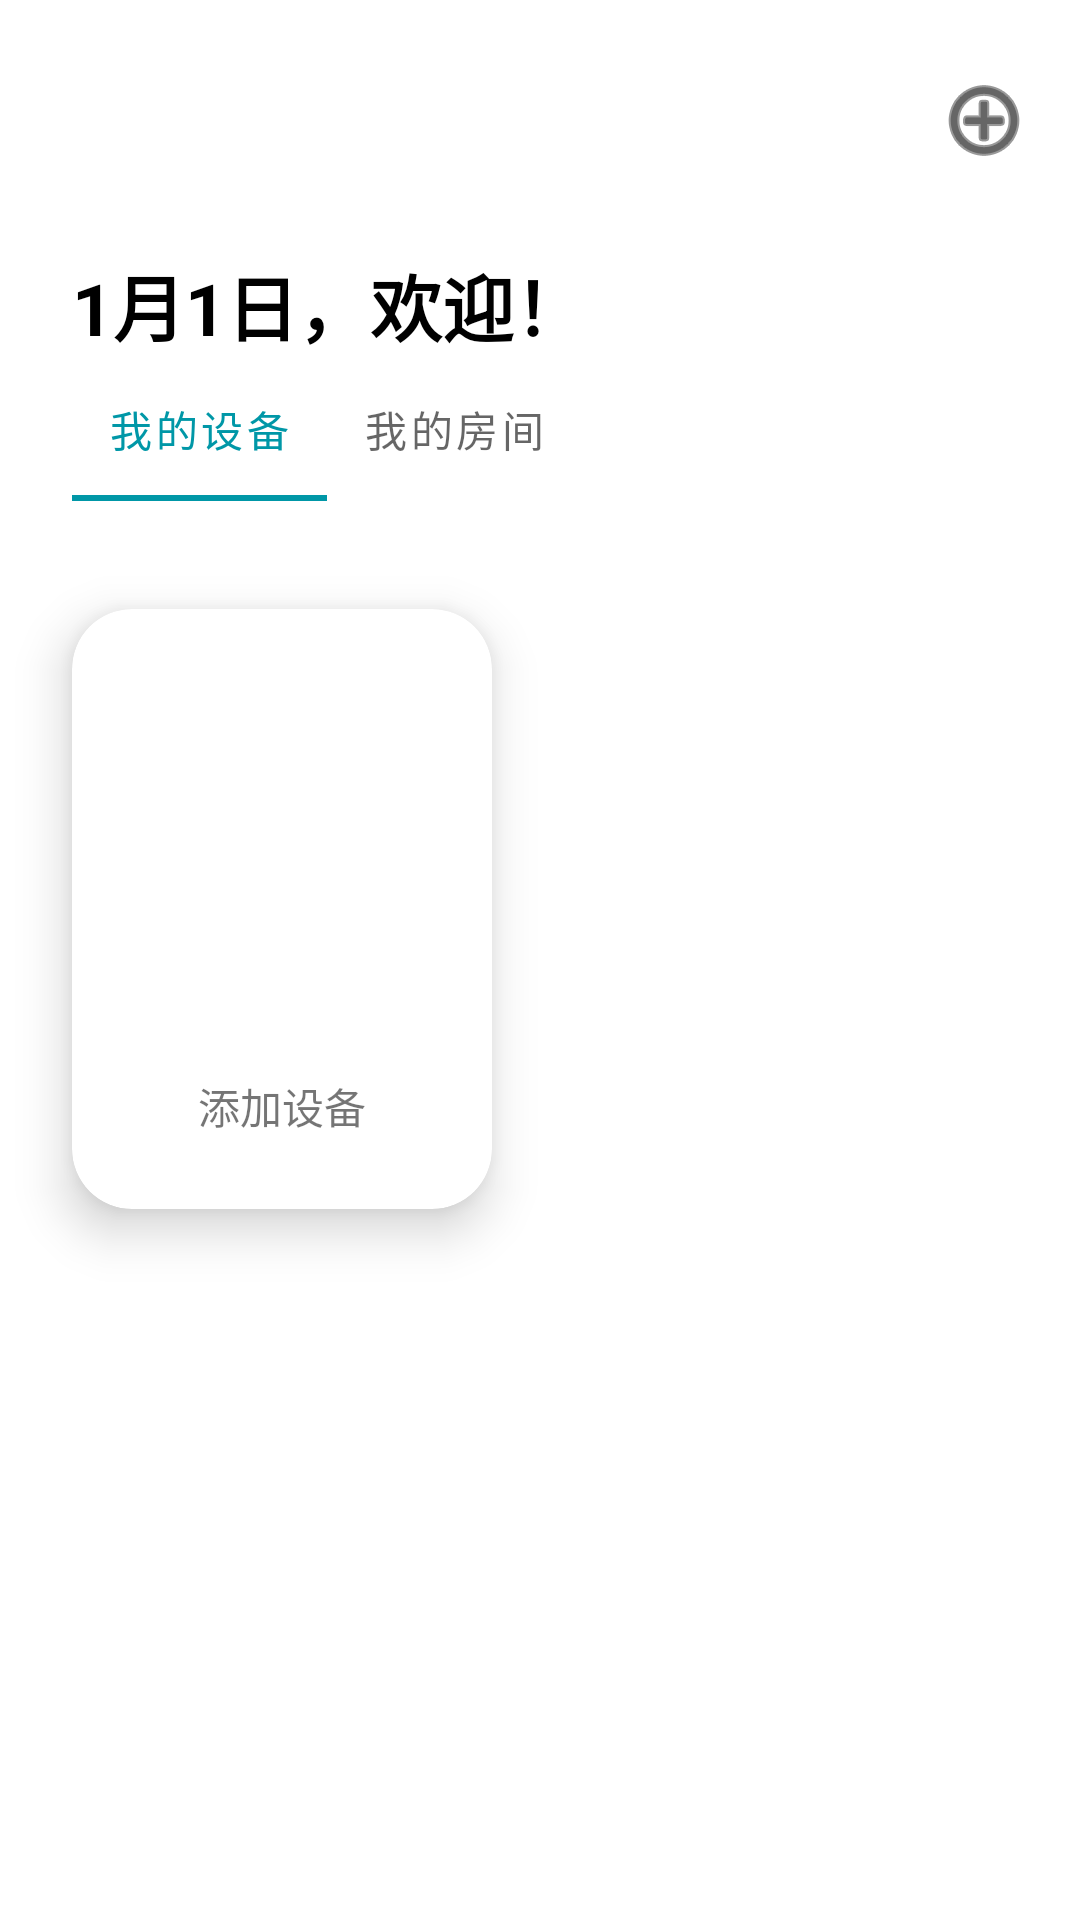

Write the Android layout XML for this screen, with the resource values it uses.
<!-- AndroidManifest.xml: application theme Theme.ManufactureHome -->
<!-- res/layout/fragment_home.xml -->
<?xml version="1.0" encoding="utf-8"?>
<androidx.constraintlayout.widget.ConstraintLayout xmlns:android="http://schemas.android.com/apk/res/android"
    xmlns:app="http://schemas.android.com/apk/res-auto"
    xmlns:tools="http://schemas.android.com/tools"
    android:layout_width="match_parent"
    android:layout_height="match_parent"
    tools:context=".ui.home.HomeFragment">

    <TextClock
        android:id="@+id/textClock"
        android:layout_width="wrap_content"
        android:layout_height="wrap_content"
        android:layout_marginStart="24dp"
        android:format12Hour="M月d日，欢迎！"
        android:format24Hour="M月d日，欢迎！"
        android:textColor="@color/black"
        android:textSize="24sp"
        android:textStyle="bold"
        app:layout_constraintStart_toStartOf="parent"
        app:layout_constraintTop_toBottomOf="@+id/constraintLayout"
        tools:text="6月9日，欢迎！" />

    <androidx.constraintlayout.widget.ConstraintLayout
        android:id="@+id/constraintLayout"
        android:layout_width="match_parent"
        android:layout_height="84dp"
        app:layout_constraintEnd_toEndOf="parent"
        app:layout_constraintStart_toStartOf="parent"
        app:layout_constraintTop_toTopOf="parent">

        <ImageButton
            android:id="@+id/back_btn"
            android:layout_width="48dp"
            android:layout_height="48dp"
            android:layout_marginStart="8dp"
            android:layout_marginTop="16dp"
            android:background="@color/white"
            android:scaleX="0.75"
            android:scaleY="0.75"
            android:src="@drawable/ic_baseline_menu_48"
            app:layout_constraintStart_toStartOf="parent"
            app:layout_constraintTop_toTopOf="parent"
            app:tint="@color/black" />

        <ImageButton
            android:id="@+id/device_setting"
            android:layout_width="48dp"
            android:layout_height="48dp"
            android:layout_marginTop="16dp"
            android:layout_marginEnd="8dp"
            android:background="@color/white"
            android:clickable="true"
            android:onClick="onAddDeviceClick"
            android:src="@android:drawable/ic_menu_add"
            app:layout_constraintEnd_toEndOf="parent"
            app:layout_constraintTop_toTopOf="parent"
            app:tint="@color/black" />

    </androidx.constraintlayout.widget.ConstraintLayout>

    <androidx.cardview.widget.CardView
        android:id="@+id/the_light"
        android:layout_width="140dp"
        android:layout_height="200dp"
        android:layout_marginStart="24dp"
        android:layout_marginTop="84dp"
        android:clickable="true"
        android:foreground="?android:attr/selectableItemBackground"
        android:onClick="onDeviceDetailClick"
        android:visibility="gone"
        app:cardCornerRadius="20dp"
        app:cardElevation="10dp"
        app:layout_constraintStart_toStartOf="parent"
        app:layout_constraintTop_toBottomOf="@+id/textClock"
        app:rippleColor="#A8C0EC">

        <androidx.constraintlayout.widget.ConstraintLayout
            android:layout_width="match_parent"
            android:layout_height="match_parent">

            <TextView
                android:id="@+id/textView3"
                android:layout_width="wrap_content"
                android:layout_height="wrap_content"
                android:layout_marginBottom="24dp"
                android:text="@string/smartLight"
                app:layout_constraintBottom_toBottomOf="parent"
                app:layout_constraintEnd_toEndOf="parent"
                app:layout_constraintStart_toStartOf="parent" />

            <ImageView
                android:id="@+id/imageView2"
                android:layout_width="0dp"
                android:layout_height="0dp"
                android:layout_marginStart="40dp"
                android:layout_marginTop="16dp"
                android:layout_marginEnd="40dp"
                android:layout_marginBottom="60dp"
                android:src="@drawable/light"
                app:layout_constraintBottom_toBottomOf="parent"
                app:layout_constraintEnd_toEndOf="parent"
                app:layout_constraintStart_toStartOf="parent"
                app:layout_constraintTop_toTopOf="parent" />
        </androidx.constraintlayout.widget.ConstraintLayout>
    </androidx.cardview.widget.CardView>

    <androidx.cardview.widget.CardView
        android:id="@+id/addDeviceCard"
        android:layout_width="140dp"
        android:layout_height="200dp"
        android:layout_marginStart="24dp"
        android:layout_marginTop="84dp"
        android:clickable="true"
        android:focusable="auto"
        android:foreground="?android:attr/selectableItemBackground"
        android:onClick="onAddDeviceClick"
        app:cardCornerRadius="20dp"
        app:cardElevation="10dp"
        app:layout_constraintStart_toEndOf="@+id/the_light"
        app:layout_constraintTop_toBottomOf="@+id/textClock"
        app:rippleColor="#A8C0EC">

        <androidx.constraintlayout.widget.ConstraintLayout
            android:layout_width="match_parent"
            android:layout_height="match_parent">

            <TextView
                android:id="@+id/textView"
                android:layout_width="wrap_content"
                android:layout_height="wrap_content"
                android:layout_marginBottom="24dp"
                android:text="@string/addDevice"
                app:layout_constraintBottom_toBottomOf="parent"
                app:layout_constraintEnd_toEndOf="parent"
                app:layout_constraintStart_toStartOf="parent" />

            <ImageView
                android:id="@+id/imageView4"
                android:layout_width="87dp"
                android:layout_height="95dp"
                android:src="@drawable/ic_baseline_add_24"
                app:layout_constraintBottom_toBottomOf="parent"
                app:layout_constraintEnd_toEndOf="parent"
                app:layout_constraintStart_toStartOf="parent"
                app:layout_constraintTop_toTopOf="parent"
                app:layout_constraintVertical_bias="0.4" />

        </androidx.constraintlayout.widget.ConstraintLayout>
    </androidx.cardview.widget.CardView>

    <com.google.android.material.tabs.TabLayout
        android:id="@+id/tabLayout"
        android:layout_width="wrap_content"
        android:layout_height="wrap_content"
        android:layout_marginStart="24dp"
        app:layout_constraintStart_toStartOf="parent"
        app:layout_constraintTop_toBottomOf="@+id/textClock">

        <com.google.android.material.tabs.TabItem
            android:layout_width="wrap_content"
            android:layout_height="wrap_content"
            android:text="@string/MyDevice" />

        <com.google.android.material.tabs.TabItem
            android:layout_width="wrap_content"
            android:layout_height="wrap_content"
            android:text="@string/MyRoom" />

    </com.google.android.material.tabs.TabLayout>


</androidx.constraintlayout.widget.ConstraintLayout>
<!-- resources referenced by this layout -->
<resources>
  <color name="black">#FF000000</color>
  <color name="white">#FFFFFFFF</color>
  <!-- drawable light: png bitmap (drawable, 216363 bytes) -->
  <string name="MyDevice">我的设备</string>
  <string name="MyRoom">我的房间</string>
  <string name="addDevice">添加设备</string>
  <string name="smartLight">智能灯</string>
  <style name="Theme.ManufactureHome" parent="Theme.MaterialComponents.DayNight.DarkActionBar">
          
          <item name="colorPrimary">@color/cyan_700</item>
          <item name="colorPrimaryVariant">@color/cyan_700</item>
          <item name="colorOnPrimary">@color/white</item>
          
          <item name="colorSecondary">@color/cyan_700</item>
          <item name="colorSecondaryVariant">@color/cyan_700</item>
          <item name="colorOnSecondary">@color/black</item>
          
          <item name="android:statusBarColor">@color/cyan_700</item>
          
      </style>
  <color name="cyan_700">#0097A7</color>
</resources>
